Run: headless pygame with SDL's dummy video driver; simulated clock (each Clock.tick advances the game by its frame time, no real sleeping); random seed 0; keys injected as events and as key.get_pressed() state; no mouse input.
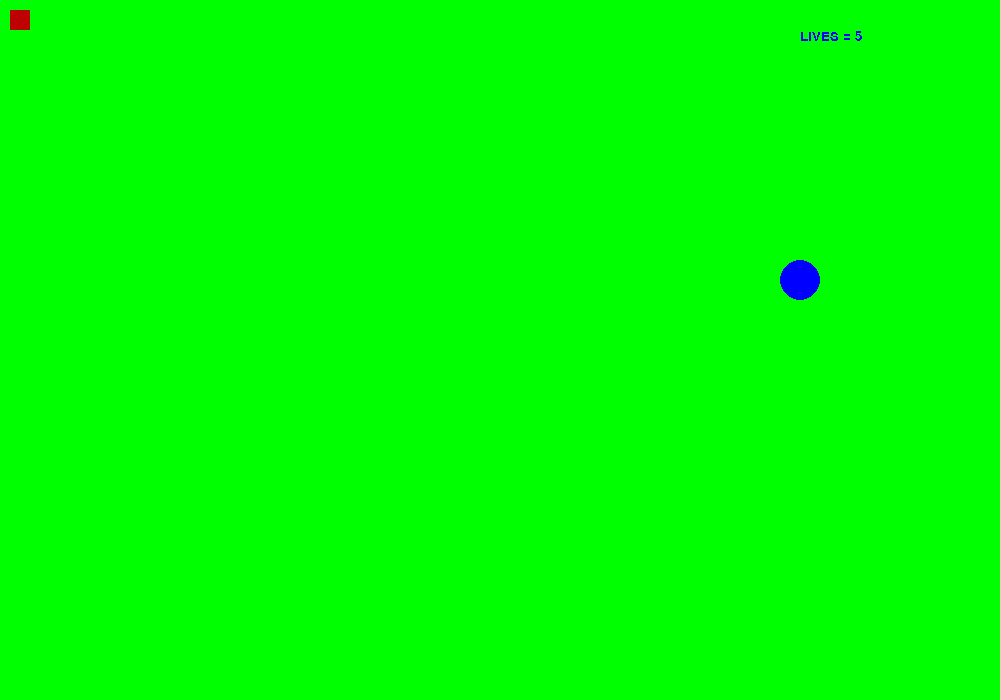
Frame 1 of 2 · flips 1–60 · no input
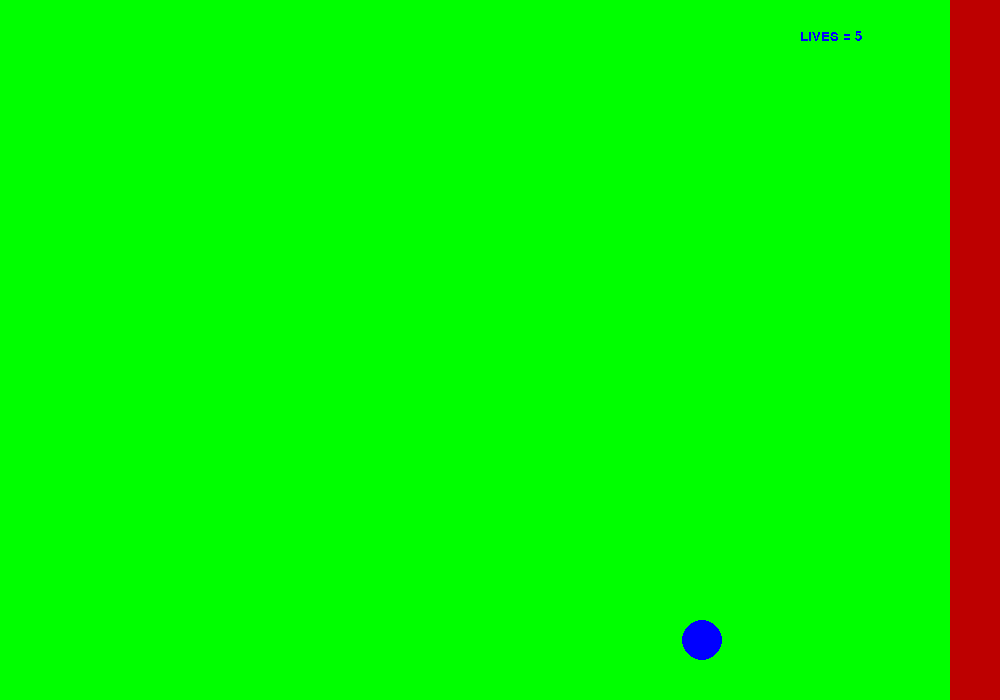
Frame 2 of 2 · flips 61–180 · tapped SPACE, RETURN · held RIGHT (→), D

The pygame program that drew these frames:

import pygame
import time
pygame.init()

SCREEN_WIDTH = 1000
SCREEN_HEIGHT = 700

screen = pygame.display.set_mode((SCREEN_WIDTH, SCREEN_HEIGHT))

variable = 0

lifes = 5

letters = pygame.font.match_font("arial", True, False)
print(letters)
f = pygame.font.Font(letters, 20)

r = pygame.Rect(10, 10, 20, 20)

c = pygame.Rect(600, 80, 40, 40)
speedy = 3
speedx = 3


running = True

while running:
    time.sleep(1 / 60)


    #events
    t = pygame.event.get()
    for i in t:
        if i.type == pygame.QUIT:
            exit()

        if i.type == pygame.KEYDOWN:
            if i.key == pygame.K_RIGHT:
                print("right")
                r.height = SCREEN_HEIGHT
                r.width = 50
                r.y = 0
                r.right = SCREEN_WIDTH

            if i.key == pygame.K_LEFT:
                print("left")

                r.height = SCREEN_HEIGHT
                r.width = 50
                r.left = 0
                r.y = 0
            if i.key == pygame.K_UP:

                r.width = SCREEN_WIDTH
                r.height = 50
                r.top = 0
                r.x = 0
                print("up")

            if i.key == pygame.K_DOWN:
                r.width = SCREEN_WIDTH
                r.height = 50
                r.bottom = SCREEN_HEIGHT
                r.x = 0
                print("down")





    c.x += speedx


    if c.right > SCREEN_WIDTH:
        c.right = SCREEN_WIDTH
        lifes -= 1
        speedx = -3

    if c.left < 0:
        c.left = 0
        lifes -= 1
        speedx = 3

    if c.colliderect(r):
        if speedx < 0:
            c.left = r.right
            speedx = 3

        elif speedx > 0:
            c.right = r.left
            speedx = -3



    c.y += speedy


    if c.bottom > SCREEN_HEIGHT:
        c.bottom = SCREEN_HEIGHT
        lifes -= 1
        speedy = -3

    if c.top < 0:
        c.top = 0
        lifes -= 1
        speedy = 3



    if c.colliderect(r):
        if speedy > 0:
            c.bottom = r.top
            speedy = -3

        elif speedy < 0:
            c.top = r.bottom
            speedy = 3


    if lifes == -1:
        lifes = 0
        exit()


    #rendering
    screen.fill([variable % 255, 255, variable % 180])

    lives = f.render("LIVES = " + str(lifes), False, [0, 0, 255])


    pygame.draw.rect(screen, [189, 0, 0], r)
    #pygame.draw.rect(screen, [67, 0, 0], c)
    pygame.draw.circle(screen, [0, 0, 255], [c.centerx, c.centery], 20)
    screen.blit(lives, [800, 30])

    pygame.display.flip()
